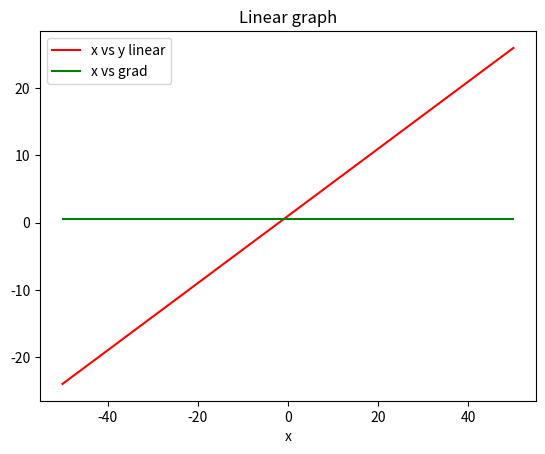
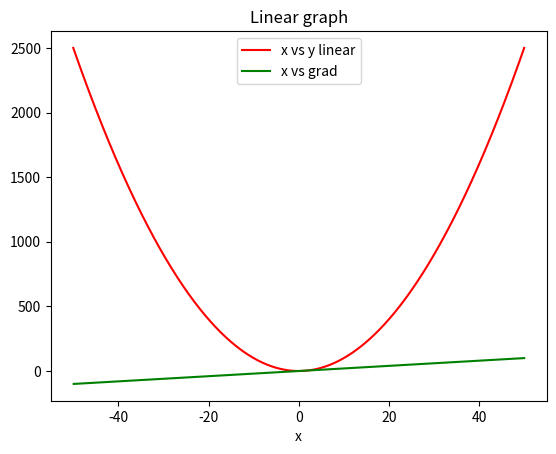
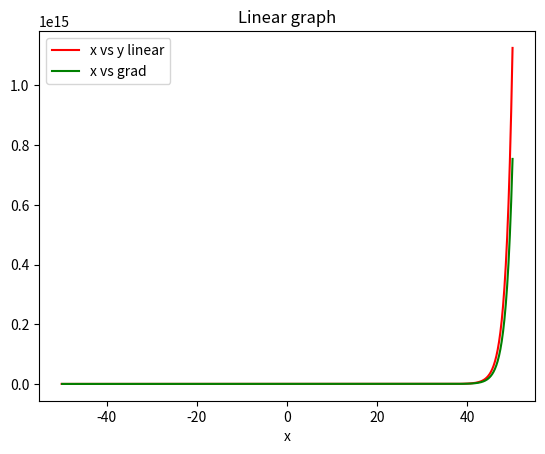
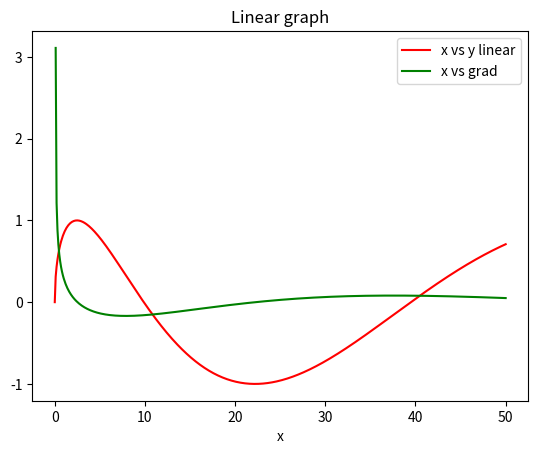
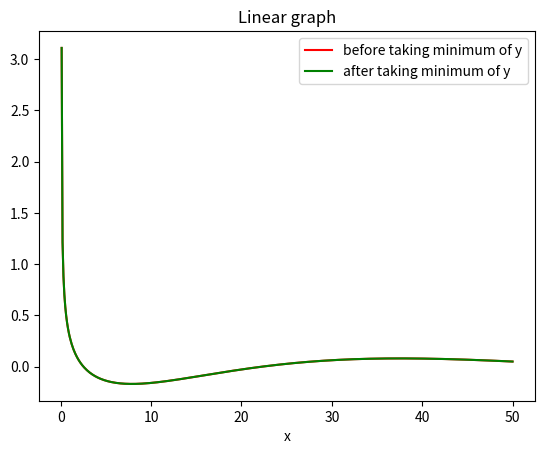

These charts were generated, in order, by the following Python code:
import numpy as np 
import matplotlib.pyplot as plt

############# Problem 1 ############
# Linear function

x = np.arange(-50, 50.1, 0.1)
y = (1/2)*x + 1

print('x array type is {}'.format(type(x)))
print('y array type is {}'.format(type(x)))
############# Problem 2 #############
# Array binding

c = np.vstack((x,y)).T
print('x and y array is combined with {} shape'.format(c.shape))

############# Problem 3 #############
# Find the gradient

x_grad = x[1:] - x[:-1]
y_grad = y[1:] - y[:-1]
print('x_grad is {}'.format(x_grad[0]))
print('y_grad is {}'.format(y_grad[0]))
slope = y_grad/x_grad
print('slope, y_grad/x_grad is {}'.format(slope[0]))

############# Problem 4 #############
# Draw a graph

fig, ax = plt.subplots()
ax.plot(x, y, color='red', label = 'x vs y linear')
ax.plot(x[1:], slope, color='green', label ='x vs grad')
plt.title("Linear graph")
plt.xlabel("x")
plt.legend()
plt.show()

############ Problem 5 ##############
# Python functionalization


def compute_gradient(function, x_range=(-50, 50.1, 0.1)):
    '''
    Calculate the gradient using the amount of change.
    Parameters
    -------------------------------
    function: function
       The function you want to find, the one that returns the ndarray of y when you put the ndarray of x.
     x_range: tuple
       Specify the range in the same way as the argument of np.arange ().

     Returns
     --------------------------------
     array_xy: ndarray, shape (n, 2)
       A combination of x and y. n depends on x_range.
     gradient: ndarray, shape (n-1,)
       Function gradient. One element is reduced to make a difference
    '''

    x_range = np.arange(*x_range)
    array_xy = np.stack((x_range, function)).T
    y_change = function[1:]-function[:-1]
    x_change = x_range[1:]-x_range[:-1]
    gradient = y_change/x_change
    return array_xy, gradient


def function1(array_x):
    array_x = np.arange(*array_x)
    array_y = array_x**2
    return array_y
def function2(array_x):
    array_x = np.arange(*array_x)
    array_y = 2*(array_x**2)+2**array_x
    return array_y
def function3(array_x):
    array_x = np.arange(*array_x)
    array_y = np.sin(np.sqrt(array_x))
    return array_y

def draw_plot(x,y):
    fig, ax = plt.subplots()
    ax.plot(x[:,0], x[:,1], color='red', label = 'x vs y linear')
    ax.plot(x[1:,0], y, color='green', label ='x vs grad')
    plt.title("Linear graph")
    plt.xlabel("x")
    plt.legend()
    plt.show()

array_x = (-50, 50.1, 0.1)
array_xy1, gradient1 = compute_gradient(function1(array_x))
draw_plot(array_xy1, gradient1)

array_xy2, gradient2 = compute_gradient(function2(array_x))
draw_plot(array_xy2, gradient2)

array_x3 = (0, 50.1, 0.1)
array_xy3, gradient3 = compute_gradient(function3(array_x3), array_x3)
draw_plot(array_xy3, gradient3)


############### Problem 6 #################
# Find the minimum value
min1 = array_xy1[:,1].min()
armin1 = array_xy1[:,1].argmin()
print('find minimum of function 1: {}'.format(min1), 'and index of mininum point in function 1: {}'.format(armin1))

min2 = array_xy2[:,1].min()
armin2 = array_xy2[:,1].argmin()
print('find minimum of function 2: {}'.format(min2), 'and index of mininum point in function 2: {}'.format(armin2))

min3 = array_xy3[:,1].min()
armin3 = array_xy3[:,1].argmin()
print('find minimum of function 3: {}'.format(min3), 'and index of mininum point in function 3: {}'.format(armin3))


# display the gradient before and after taking the minimum y.

x_range = np.arange(*array_x3)
x_range = np.delete(x_range, armin3)
y = np.delete(function3(array_x3),armin3)
y_change = y[1:]-y[:-1]
x_change = x_range[1:]-x_range[:-1]
gradient = y_change/x_change

fig, ax = plt.subplots()
ax.plot(x_range[1:], gradient, color='red', label = 'before taking minimum of y')
ax.plot(array_xy3[1:,0], gradient3, color='green', label ='after taking minimum of y')
plt.title("Linear graph")
plt.xlabel("x")
plt.legend()
plt.show()
